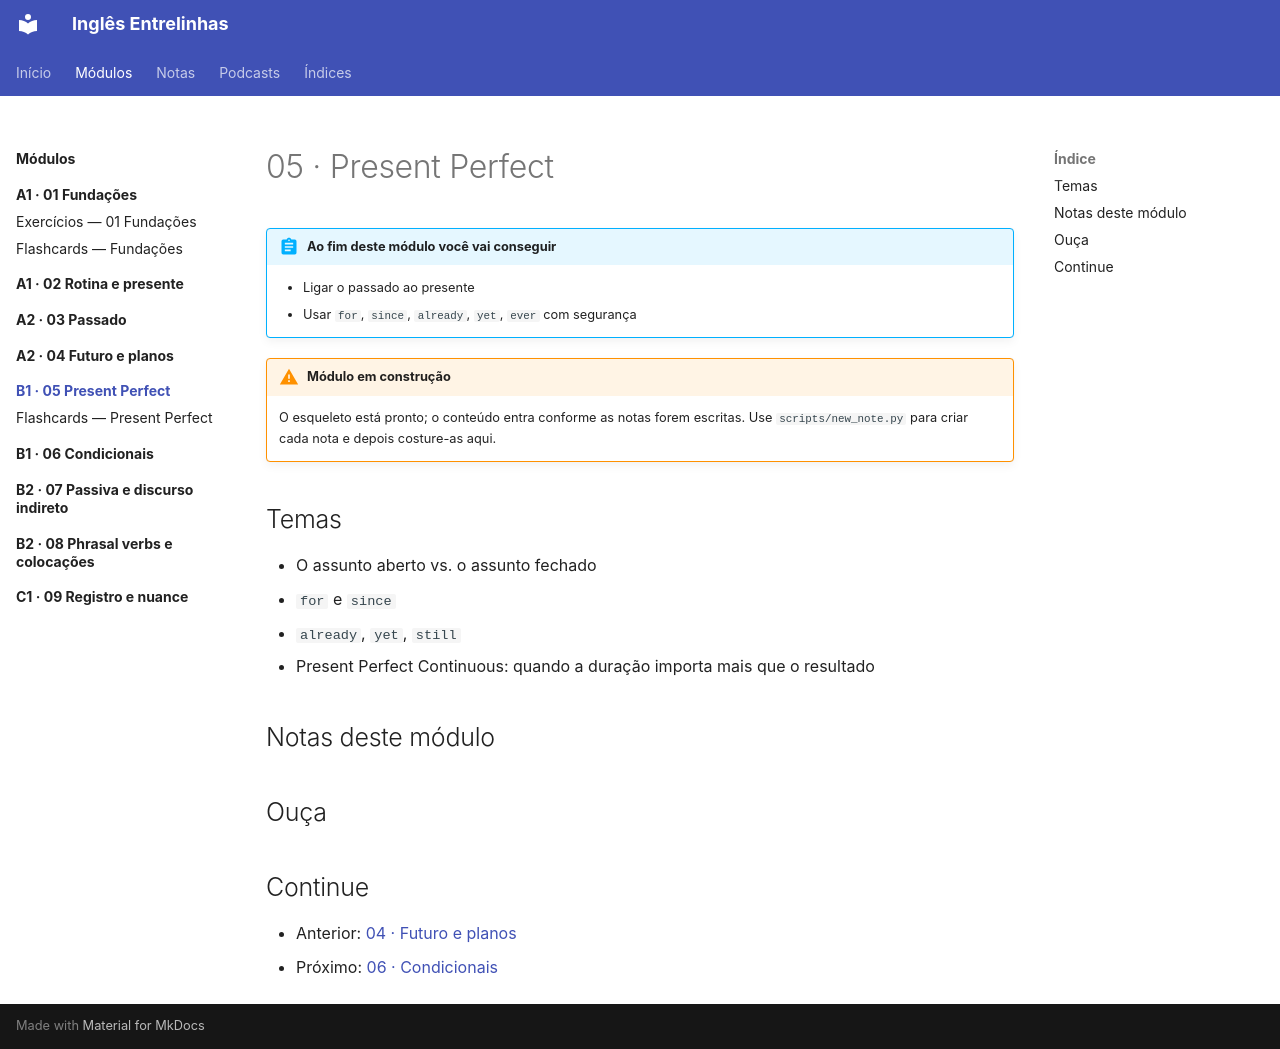

repository: code-in-mind/ingles-entrelinhas · page: modulos/05-present-perfect/index.html · generator: mkdocs

---
title: "05 · Present Perfect"
tags: [B1, modulo]
nivel: B1
---

# 05 · Present Perfect

!!! abstract "Ao fim deste módulo você vai conseguir"
    - Ligar o passado ao presente
    - Usar `for`, `since`, `already`, `yet`, `ever` com segurança

!!! warning "Módulo em construção"
    O esqueleto está pronto; o conteúdo entra conforme as notas forem
    escritas. Use `scripts/new_note.py` para criar cada nota e depois
    costure-as aqui.

## Temas

- O assunto aberto vs. o assunto fechado
- `for` e `since`
- `already`, `yet`, `still`
- Present Perfect Continuous: quando a duração importa mais que o resultado

## Notas deste módulo

<!-- Conforme escrever as notas, liste os IDs aqui: [[202609161430]] -->

## Ouça

<!-- Cole o player do episódio quando o áudio do NotebookLM estiver no ar -->

## Continue

- Anterior: [04 · Futuro e planos](../04-futuro/index.md)
- Próximo: [06 · Condicionais](../06-condicionais/index.md)
